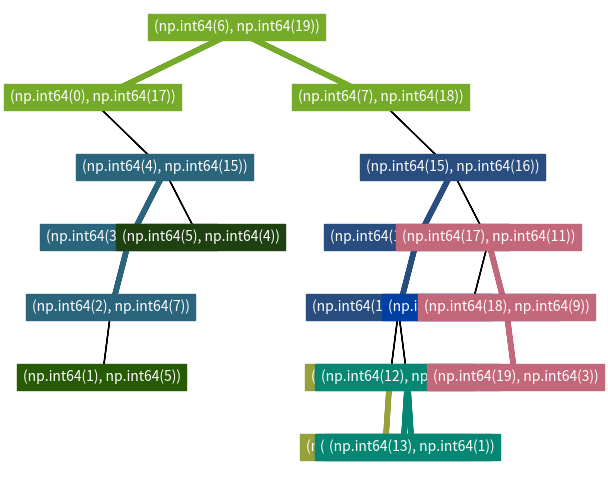
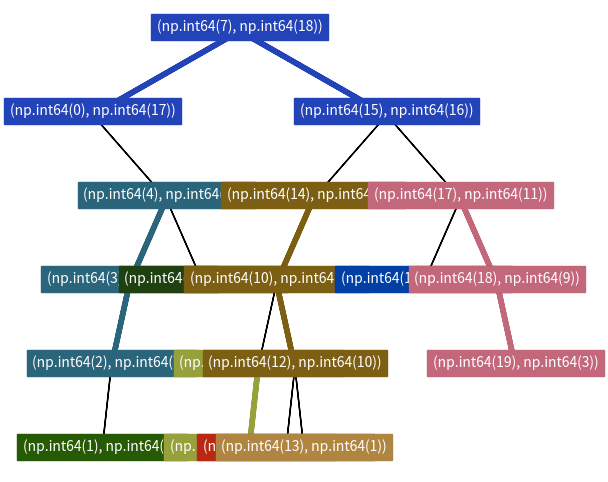

The script that saved these images, in order:
import matplotlib.pyplot as plt
import numpy as np
import random

# data = [(Key, Priority)]
# node = {"tuple": (_, _), "children": [_, _], "color"}
# bunch = [node, node, node, ...]

def get_color(bunch):
    s = 0
    for n in bunch:
        s += hash(n["tuple"])

    s = abs(hash(s)) // 1

    r = s % 200 / 256; s = s // 256
    g = s % 200 / 256; s = s // 256
    b = s % 200 / 256; s = s // 256

    return (r, g, b)

def create_treap(data):
    if len(data) == 0:
        return None
    data = sorted(data, key=lambda x: x[1])
    (key, prio) = data.pop()
    data_l = [x for x in data if x[0] < key]
    data_r = [x for x in data if x[0] > key]
    l_treap = create_treap(data_l)
    r_treap = create_treap(data_r)
    return {"tuple": (key, prio), "children": [l_treap, r_treap]}

# returns the list of nodes that lie forward of a bunch
def fwd(bunch):
    candidates = []
    for x in bunch:
        candidates.append(x["children"][0])
        candidates.append(x["children"][1])
    return list(filter(lambda x: (x is not None) and (x not in bunch), candidates))

# annotates a treap with colors to express k-bunches
def annotate_treap(k, treap):
    bunch = [treap]
    while len(bunch) < k:
        candidates = fwd(bunch)
        if len(candidates) == 0:
            break
        best = sorted(candidates, key=lambda x: x["tuple"][1])[-1]
        bunch.append(best)

    col = get_color(bunch)
    for b in bunch:
        b["color"] = col

    for f in fwd(bunch):
        annotate_treap(k, f)

def render_ktreap_rec(ktreap, x, depth, parent_pos, parent, ax):
    if ktreap == None:
        return

    color = "black"
    if "color" in ktreap:
        color = ktreap["color"]

    # this does nothing except correcting the viewport
    ax.scatter([x], [-depth], color=color, alpha=0)
    ax.text(x, -depth, str(ktreap["tuple"]), color="white", horizontalalignment='center', backgroundcolor=color)

    if parent_pos:
        shared_color = "black"
        lw=1
        if color == parent["color"]:
            shared_color = color
            lw=4
        plt.arrow(parent_pos[0], parent_pos[1], x-parent_pos[0], -depth-parent_pos[1], color=shared_color, head_width=0, head_length=0, length_includes_head=True, lw=lw)

    delta = 2 ** -depth
    render_ktreap_rec(ktreap["children"][0], x-delta, depth+1, [x, -depth], ktreap, ax)
    render_ktreap_rec(ktreap["children"][1], x+delta, depth+1, [x, -depth], ktreap, ax)

def render_ktreap(ktreap):
    fig, ax = plt.subplots(1, 1, figsize=(6,6))
    ax.set_axis_off()

    render_ktreap_rec(ktreap, 0, 0, None, ktreap, ax)

def render(k, data):
    treap = create_treap(data)
    annotate_treap(k, treap)
    render_ktreap(treap)

MAX = 20
L = np.arange(MAX); random.shuffle(L)
R = np.arange(MAX)
data = list(np.stack([L, R]).T)

render(3, data)

data.pop() # removes highest prio element.
render(3, data)

plt.show()
